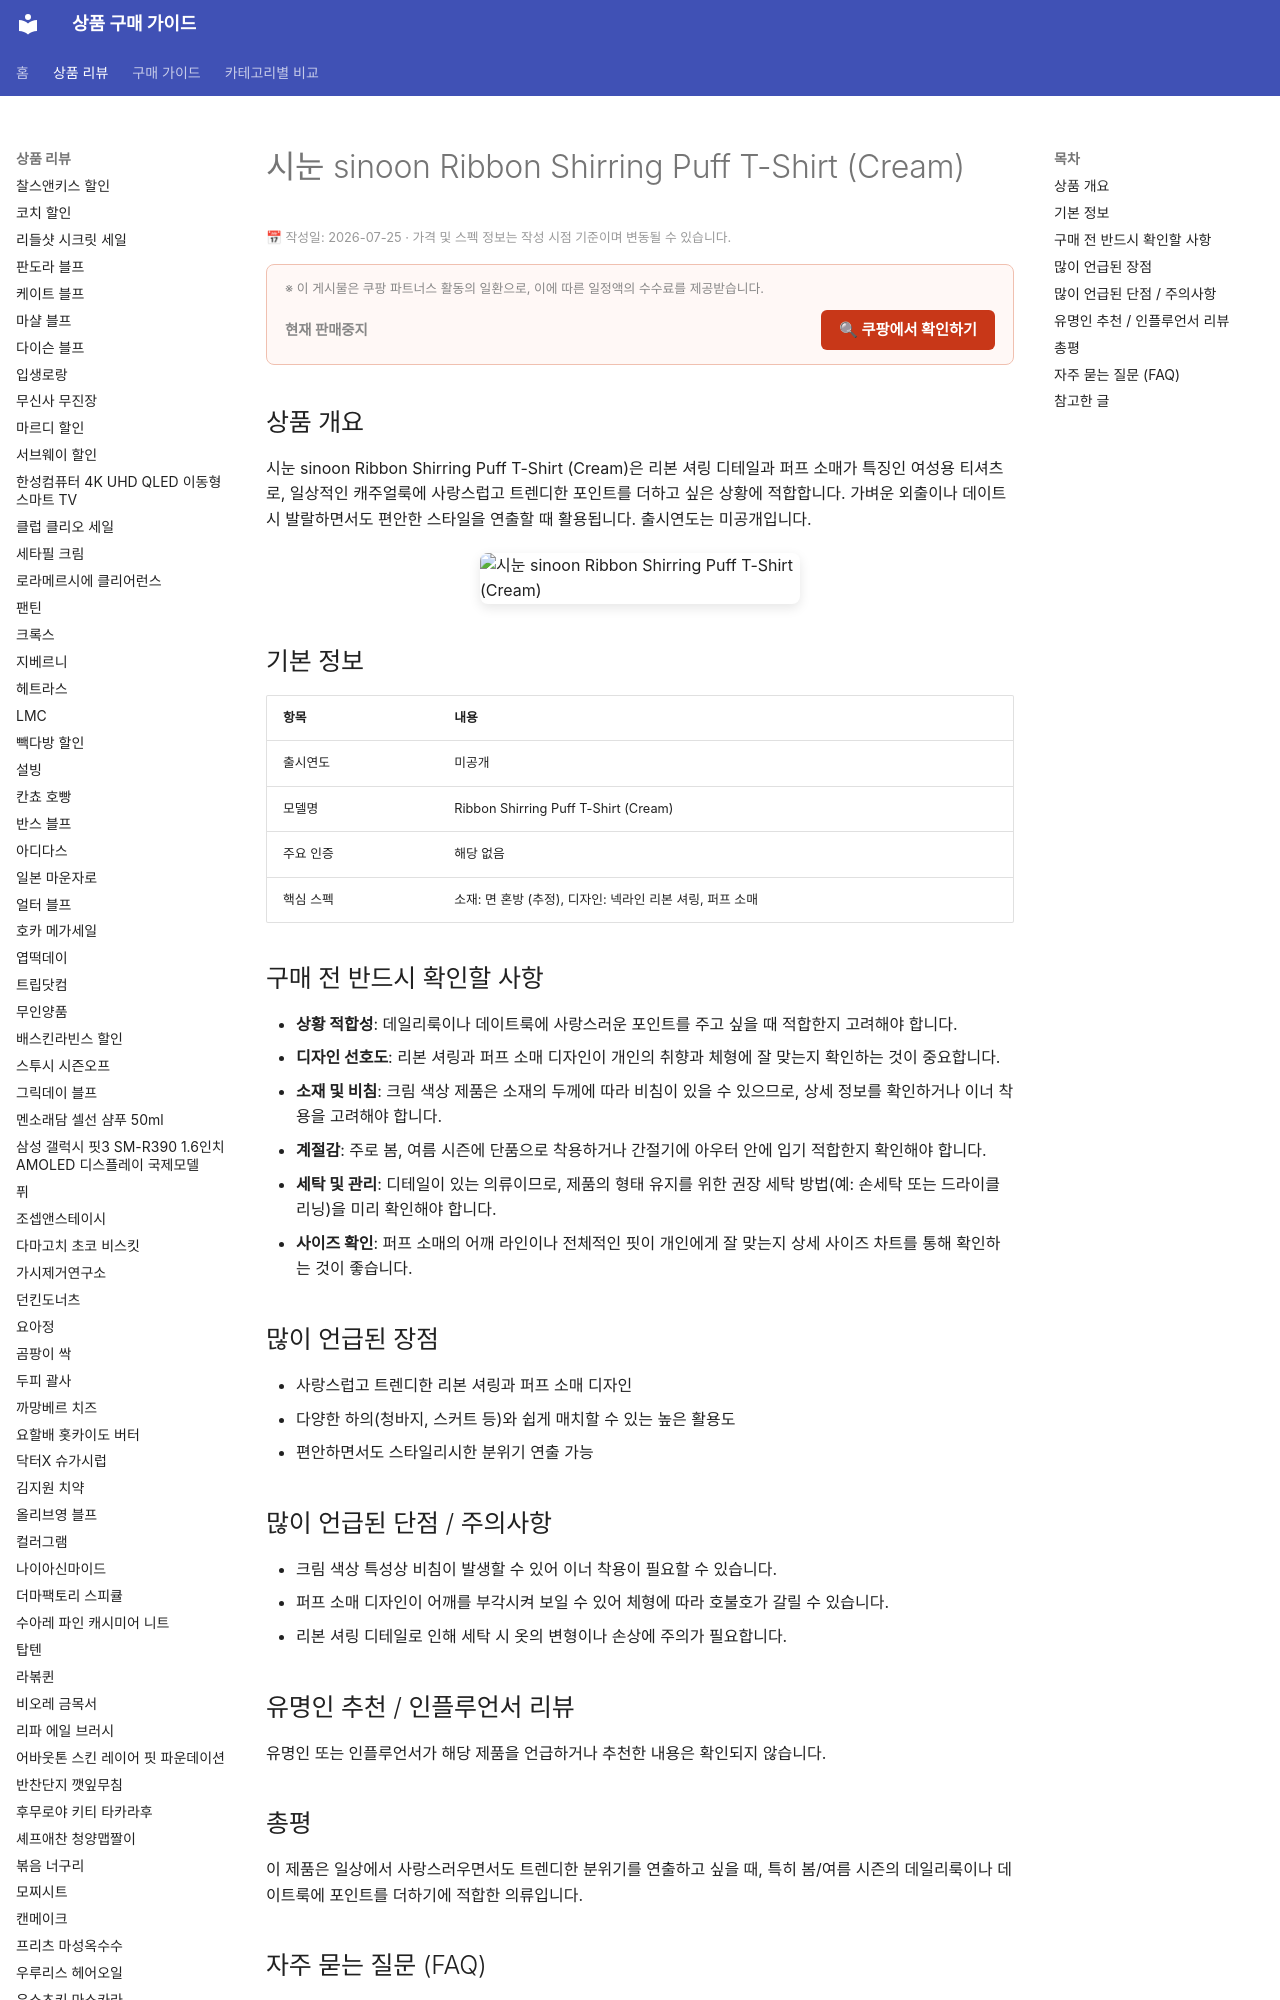

repository: buysense/product-research-wiki · page: products/sinoon-ribbon-shirring-puff-t-shirt-cream/index.html · generator: mkdocs

---
image: https://thumbnail.coupangcdn.com/thumbnails/remote/492x492ex/image/vendor_inventory/b907/50bd8d970e75b5e101d6f6b47236a7c3808dfb7795134e30113c4a67689d.jpg
title: 시눈 sinoon Ribbon Shirring Puff T-Shirt (Cream) 구매 가이드
date: 2026-07-25
description: 시눈 sinoon Ribbon Shirring Puff T-Shirt (Cream)은 리본 셔링과 퍼프 소매 디자인이 돋보이는 여성 티셔츠로, 데일리룩이나 데이트룩에 포인트를 더하고 싶은 상황에 적합합니다.
contentUpdated: 2026-07-25
---
<!-- bs:jsonld -->
<script
